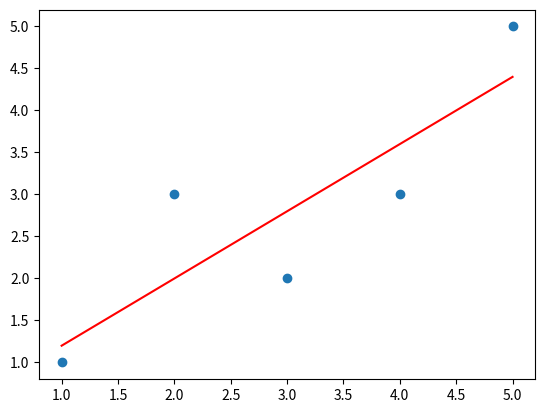

Generate this figure with matplotlib:
import numpy as np
import matplotlib.pyplot as plt
x = np.array([1,2,3,4,5])
y = np.array([1,3,2,3,5])
plt.scatter(x,y)
plt.grid()
# plt.show()

#定义损失函数
def MAE_loss(y, y_hat):
    return np.mean(np.abs(y_hat - y))

def MSE_loss(y, y_hat):
    return np.mean(np.square(y_hat - y))
y_hat = np.array([-2,-1,-1,3,5])
print(MAE_loss(y,y_hat))

#定义线性回归函数
def linear(x,k,b):
    y = k*x+b
    return y
min_loss = float('inf')
for k in np.arange(-2,2,0.1):
    for b in np.arange(-10,10,0.1):
        y_hat = [linear(xi,k,b) for xi in list(x)]
        # current_loss = MAE_loss(y,y_hat)
        current_loss = MSE_loss(y, y_hat)
        if current_loss < min_loss:
            min_loss = current_loss
            best_k, best_b = k, b
            print(f'best_k is {best_k},best_b is {best_b}')

# best_k = 0.8
# best_b = 0.4
y_hat = best_k * x + best_b
plt.plot(x,y_hat,color='red')
plt.grid()
plt.show()


